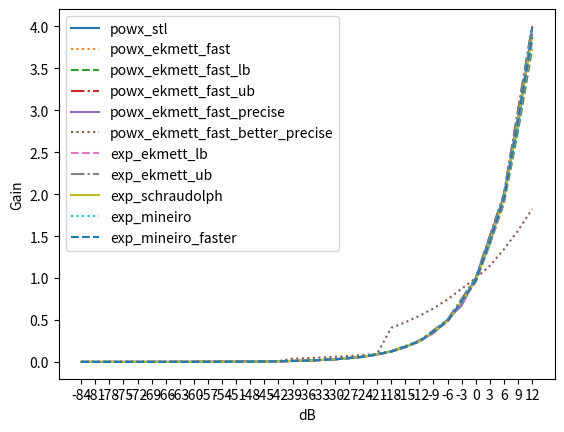

Here is the Python script that generated this plot:
import matplotlib.pyplot as plt
import numpy as np

"""
Converting dB into gain is often used in compressors, and rarely
graphical contexts. High accuracy is an absolute must in
compressors, but in graphics, small errors will result in an
offset of fraction of a pixel. In the case of sidechaining a
signal, lower accuracy may not be noticeable.

This makes the exp_mineiro function the only viable option
for an audio compressor. It's accurate enough to not introduce
noticeable aliasing, and is considerably faster than using
std::pow(10 ,x).
When pinpoint accuracy is not needed such as when sidechaining
or if used in graphics, the powx_ekmett_fast or exp_schraudolph
function are excellent choices.

The following table compares the speed and error margin of
different exp10 approxiamtions used in the following formula:
    exp10(x / 20)
    pow(10, x / 20)

SEC      xSPEED ERROR    NAME
0.055806                 pass
0.185658 1      0        powx_stl
0.091151 3.67   bad      powx_ekmett_fast_precise
0.090206 3.77   awful    powx_ekmett_fast_better_precise
0.081461 5.06   0.000001 exp_mineiro
0.066710 11.90  0.15     exp_mineiro_faster
0.065474 13.43  0.042    exp_ekmett_lb
0.065244 13.75  0.04     exp_ekmett_ub
0.063323 17.27  0.023    powx_ekmett_fast
0.063199 17.56  0.03     exp_schraudolph
0.063058 17.90  0.044    powx_ekmett_fast_lb
0.063003 18.04  0.04     powx_ekmett_fast_ub

- pass = no processing
- stl = pow(10, x)
- xSpeed of the exp2 function calculated: (exp2 - pass) / (other_sec - pass)
- Error is in Hz
"""

powx_stl = [0.000063095693,0.000089125053,0.000125892519,0.000177827940,0.000251188554,0.000354813354,0.000501187285,0.000707945612,0.001000000047,0.001412537065,0.001995261991,0.002818383276,0.003981071059,0.005623413250,0.007943280041,0.011220183223,0.015848929062,0.022387212142,0.031622774899,0.044668357819,0.063095726073,0.089125081897,0.125892534852,0.177827939391,0.251188635826,0.354813367128,0.501187205315,0.707945764065,1.000000000000,1.412537574768,1.995262384415,2.818382978439,3.981071949005,]
powx_ekmett_fast = [0.000063993968,0.000094279647,0.000127060339,0.000187630765,0.000252263620,0.000373404473,0.000500813127,0.000743098557,0.000994205475,0.001478768885,0.001973554492,0.002942681313,0.003917396069,0.005855679512,0.007793933153,0.011651933193,0.015528440475,0.023185014725,0.030938148499,0.046132326126,0.061638593674,0.091789722443,0.122801780701,0.182628631592,0.244652748108,0.363355636597,0.487405776978,0.722908020020,0.971008300781,1.438217163086,1.934410095215,2.861206054688,3.853607177734,]
powx_ekmett_fast_lb = [0.000077143777,0.000106898602,0.000151235610,0.000210745260,0.000296369195,0.000415386632,0.000580530614,0.000818565488,0.001136645675,0.001612722874,0.002224460244,0.003176614642,0.004351258278,0.006255567074,0.008507251740,0.012315809727,0.016623854637,0.024240970612,0.032466411591,0.047700881958,0.063370227814,0.093839168549,0.124307632446,0.184553146362,0.245491027832,0.362855911255,0.484731674194,0.713211059570,0.956962585449,1.401428222656,1.888923645020,2.752838134766,3.727844238281,]
powx_ekmett_fast_ub = [0.000060684048,0.000090875663,0.000121418387,0.000181851909,0.000242937356,0.000363904983,0.000486075878,0.000728208572,0.000972550362,0.001457221806,0.001945905387,0.002916052938,0.003893420100,0.005835294724,0.007790029049,0.011677026749,0.015586495399,0.023366928101,0.031185865402,0.046759605408,0.062397241592,0.093570232391,0.124845981598,0.187243461609,0.249794960022,0.374691009521,0.499794006348,0.749794006348,1.000000000000,1.500411987305,2.001647949219,3.002471923828,4.006591796875,]
powx_ekmett_fast_precise = [0.000060606002,0.000086021624,0.000129869921,0.000173913038,0.000256410654,0.000341881765,0.000506329467,0.000672267517,0.001000000047,0.001418442116,0.001960793743,0.002797193360,0.003846144769,0.005517241545,0.007547187153,0.011494317092,0.015624940395,0.022471848875,0.030769230798,0.043956160545,0.060606002808,0.086021617055,0.129869922996,0.173913046718,0.256410658360,0.341881781816,0.506329476833,0.672267556190,1.000000000000,1.487503051758,1.974998474121,2.924987792969,3.899993896484,]
powx_ekmett_fast_better_precise = [0.000082747116,0.000096353615,0.000406226318,0.000472348416,0.000548873213,0.000638472091,0.000744808582,0.000873065786,0.001000000047,0.004272461403,0.004965832923,0.005771282595,0.006718446501,0.007848160341,0.009218933061,0.038614250720,0.044925946742,0.052205715328,0.060695417225,0.070722520351,0.082747116685,0.096353620291,0.406226336956,0.472348392010,0.548873186111,0.638472139835,0.744808614254,0.873065769672,1.000000000000,1.145389080048,1.342626810074,1.566239118576,1.821914434433,]
exp_ekmett_lb = [0.000059870072,0.000089118257,0.000119531527,0.000177819282,0.000238645822,0.000354802236,0.000476455316,0.000707935542,0.000951241702,0.001412525773,0.001899138093,0.002818375826,0.003791600466,0.005623400211,0.007569819689,0.011220037937,0.015112936497,0.022386670113,0.030172348022,0.044666290283,0.060237884521,0.089118957520,0.120261669159,0.177809715271,0.240096092224,0.354764938354,0.479335784912,0.707817077637,0.956962585449,1.412216186523,1.910507202148,2.817596435547,3.814178466797,]
exp_ekmett_ub = [0.000063958578,0.000094371848,0.000127499923,0.000188326463,0.000254165381,0.000375816599,0.000506658107,0.000749964267,0.001009978354,0.001496583223,0.002013266087,0.002986490726,0.004013180733,0.005959630013,0.007999598980,0.011892497540,0.015945792198,0.023731589317,0.031784534454,0.047356128693,0.063355445862,0.094498634338,0.126282691956,0.188569068909,0.251710891724,0.376283645630,0.501708984375,0.750854492188,1.000000000000,1.498291015625,1.996582031250,2.989746093750,3.986328125000,]
exp_schraudolph = [0.000060727354,0.000090832822,0.000121246092,0.000181248412,0.000242074952,0.000361660495,0.000483313575,0.000721652061,0.000964958221,0.001439958811,0.001926571131,0.002873241901,0.003846466541,0.005733132362,0.007679551840,0.011439502239,0.015332400799,0.022825598717,0.030611276627,0.045544147491,0.061115741730,0.090874671936,0.122017383575,0.181321144104,0.243607521057,0.361787796021,0.486358642578,0.721862792969,0.971008300781,1.440307617188,1.938598632812,2.873779296875,3.870361328125,]
exp_mineiro = [0.000063093845,0.000089125242,0.000125888735,0.000177828595,0.000251183286,0.000354815274,0.000501174480,0.000707946718,0.000999972224,0.001412540674,0.001995205879,0.002818405628,0.003980994225,0.005623430014,0.007943093777,0.011220216751,0.015848636627,0.022387385368,0.031622409821,0.044668674469,0.063095092773,0.089125633240,0.125890731812,0.177828788757,0.251186370850,0.354814529419,0.501182556152,0.707950592041,1.000000000000,1.412544250488,1.995285034180,2.818389892578,3.981079101562,]
exp_mineiro_faster = [0.000060748309,0.000090874266,0.000121287536,0.000181331299,0.000242157839,0.000361826271,0.000483479351,0.000721983612,0.000965289772,0.001440621912,0.001927234232,0.002874568105,0.003847792745,0.005735754967,0.007682204247,0.011444807053,0.015337705612,0.022836208344,0.030621886253,0.045565366745,0.061136960983,0.090917110443,0.122059822083,0.181406021118,0.243692398071,0.361957550049,0.486528396606,0.722202301025,0.971347808838,1.440986633301,1.939277648926,2.875122070312,3.871704101562,]
x_labels = [
    -84, -81, -78, -75,
    -72, -69, -66, -63,
    -60, -57, -54, -51,
    -48, -45, -42, -39,
    -36, -33, -30, -27,
    -24, -21, -18, -15,
    -12, -9, -6, -3,
    0, 3, 6, 9,
    12
]

class Styles:
    idx = 0
    types = ['solid', 'dotted', 'dashed', 'dashdot']

    def get(self):
        s = self.types[self.idx]
        self.idx = (self.idx + 1) & 3
        return s

linestyles = Styles()

fig, ax = plt.subplots()


x_ticks = [i for i in range(len(x_labels))]
x = [i for i in range(len(powx_stl))]

plt.xlabel('dB')
plt.xticks(ticks=x_ticks, labels=x_labels)
plt.ylabel('Gain')

ax.plot(powx_stl, label='powx_stl', linestyle=linestyles.get())
ax.plot(powx_ekmett_fast, label='powx_ekmett_fast', linestyle=linestyles.get())
ax.plot(powx_ekmett_fast_lb, label='powx_ekmett_fast_lb', linestyle=linestyles.get())
ax.plot(powx_ekmett_fast_ub, label='powx_ekmett_fast_ub', linestyle=linestyles.get())
ax.plot(powx_ekmett_fast_precise, label='powx_ekmett_fast_precise', linestyle=linestyles.get())
ax.plot(powx_ekmett_fast_better_precise, label='powx_ekmett_fast_better_precise', linestyle=linestyles.get())
ax.plot(exp_ekmett_lb, label='exp_ekmett_lb', linestyle=linestyles.get())
ax.plot(exp_ekmett_ub, label='exp_ekmett_ub', linestyle=linestyles.get())
ax.plot(exp_schraudolph, label='exp_schraudolph', linestyle=linestyles.get())
ax.plot(exp_mineiro, label='exp_mineiro', linestyle=linestyles.get())
ax.plot(exp_mineiro_faster, label='exp_mineiro_faster', linestyle=linestyles.get())

ax.legend()
plt.show()
